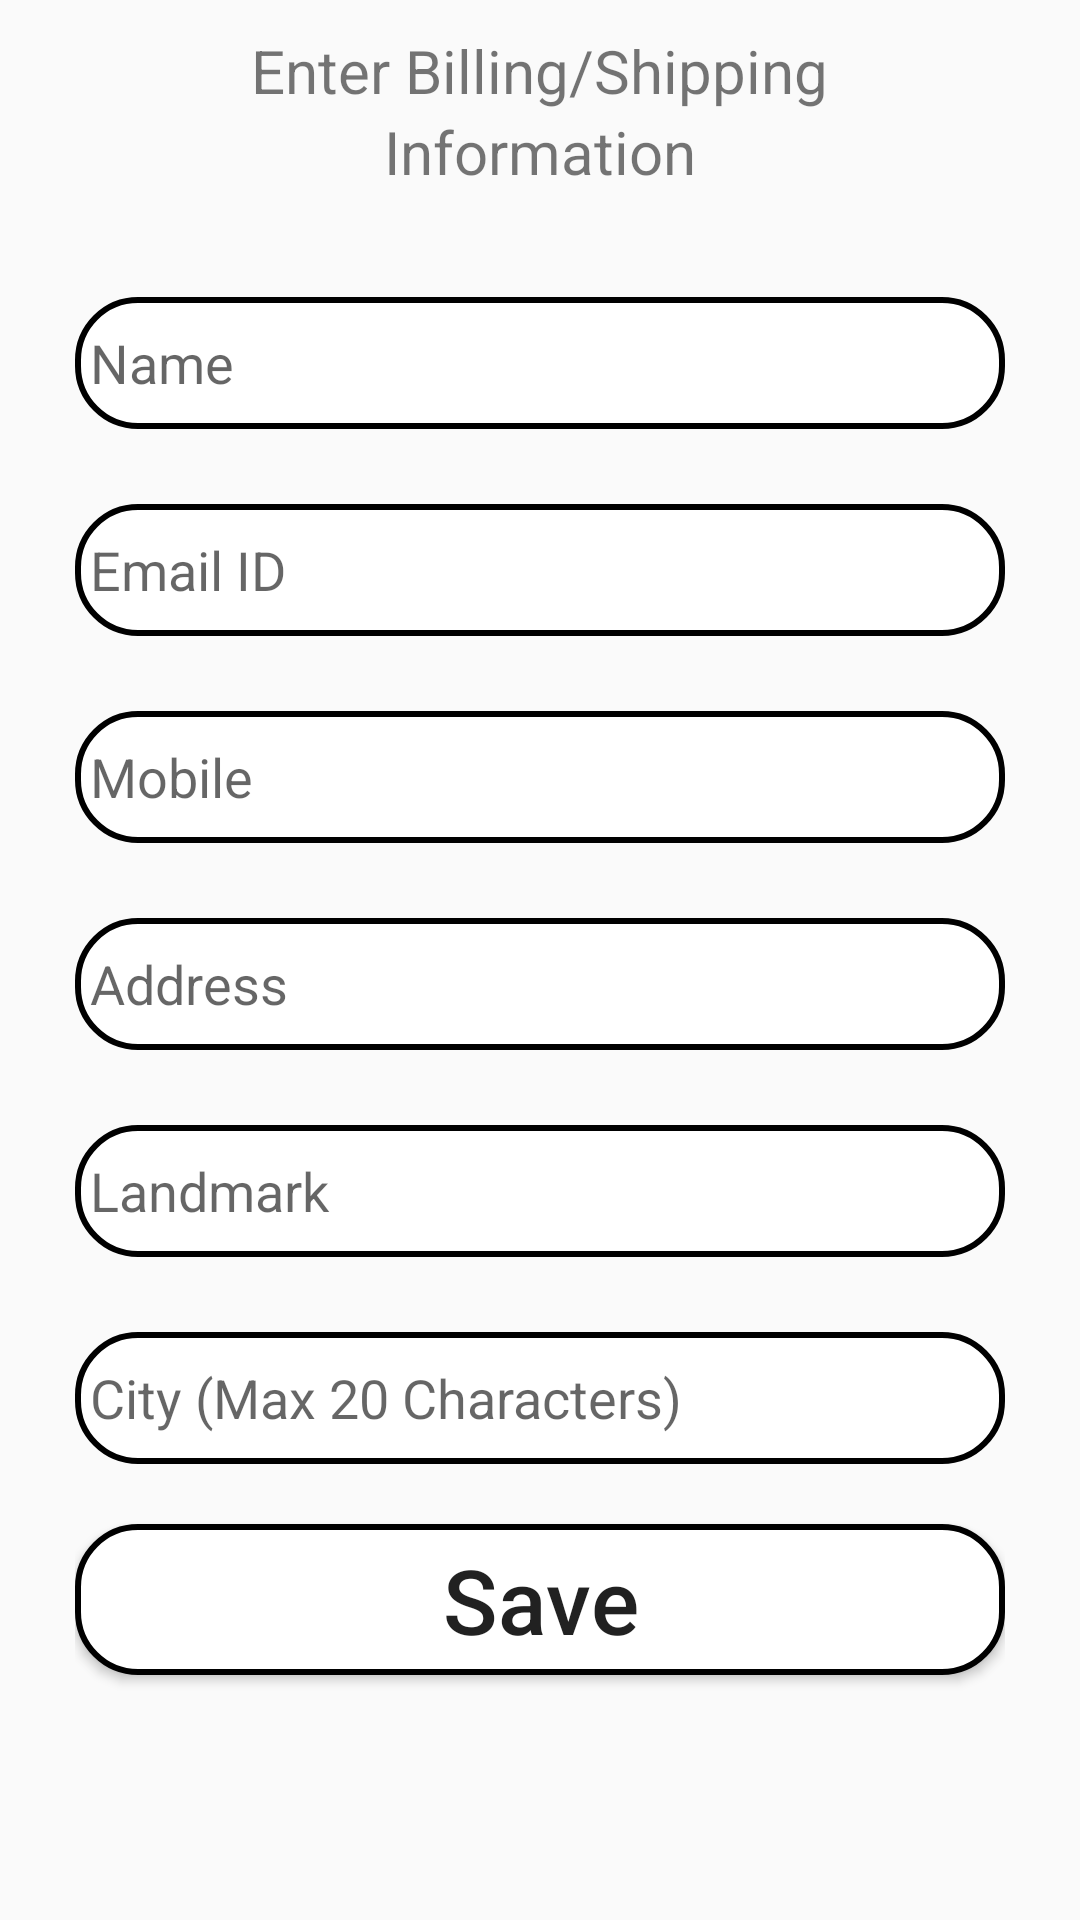

The Android layout XML behind this screen, and the referenced resources:
<!-- AndroidManifest.xml: application theme AppTheme -->
<!-- res/layout/activity_payment_gateway.xml -->
<?xml version="1.0" encoding="utf-8"?>
<ScrollView xmlns:android="http://schemas.android.com/apk/res/android"
    xmlns:app="http://schemas.android.com/apk/res-auto"
    xmlns:tools="http://schemas.android.com/tools"
    android:layout_width="match_parent"
    android:layout_height="match_parent">


    <RelativeLayout
        android:layout_width="match_parent"
        android:layout_height="wrap_content"
        android:layout_marginLeft="25dp"
        android:layout_marginTop="10sp"
        android:layout_marginRight="25sp">

        <LinearLayout
            android:id="@+id/linear_txt_payment"
            android:layout_width="match_parent"
            android:layout_height="wrap_content"
            android:gravity="center"
            android:orientation="vertical">


            <TextView
                android:layout_width="wrap_content"
                android:layout_height="wrap_content"
                android:layout_gravity="center"
                android:text="Enter Billing/Shipping"
                android:textSize="20sp" />
            <TextView
                android:layout_width="wrap_content"
                android:layout_height="wrap_content"
                android:layout_gravity="center"
                android:text="Information"
                android:textSize="20sp" />
        </LinearLayout>

        <LinearLayout
            android:layout_width="match_parent"
            android:layout_height="wrap_content"
            android:layout_below="@+id/linear_txt_payment"
            android:layout_marginTop="20dp"
            android:gravity="center"
            android:orientation="vertical">

            <EditText
                android:id="@+id/edittxt_payment_name"
                android:layout_width="match_parent"
                android:layout_height="wrap_content"
                android:layout_marginTop="15dp"
                android:background="@drawable/rectangleshape"

                android:drawablePadding="8dp"
                android:hint="Name"
                android:inputType="text"
                android:minHeight="44dp"
                android:paddingLeft="5dp"
                android:paddingRight="5dp"
                android:textColor="@color/Black" />

            <EditText
                android:id="@+id/edittxt_payment_email"
                android:layout_width="match_parent"
                android:layout_height="wrap_content"
                android:layout_marginTop="25dp"
                android:background="@drawable/rectangleshape"
                android:drawablePadding="8dp"
                android:hint="Email ID"
                android:inputType="textEmailAddress"
                android:minHeight="44dp"
                android:padding="5dp"
                android:textColor="@color/Black" />

            <EditText
                android:id="@+id/edittxt_payment_phone"
                android:layout_width="match_parent"
                android:layout_height="wrap_content"
                android:layout_marginTop="25dp"
                android:background="@drawable/rectangleshape"
                android:drawablePadding="8dp"
                android:drawableTint="@color/colorPrimary"
                android:hint="Mobile"
                android:inputType="number"
                android:maxLength="10"
                android:minHeight="44dp"
                android:padding="5dp"
                android:textColor="@color/Black" />

            <EditText
                android:id="@+id/edittxt_payment_address"
                android:layout_width="match_parent"
                android:layout_height="wrap_content"
                android:layout_marginTop="25dp"
                android:background="@drawable/rectangleshape"
                android:drawablePadding="8dp"
                android:hint="Address"
                android:inputType="textPostalAddress"
                android:minHeight="44dp"
                android:paddingLeft="5dp"
                android:paddingTop="5dp"
                android:paddingRight="5dp"
                android:paddingBottom="5dp"
                android:textColor="@color/Black" />
            <EditText
                android:id="@+id/edittxt_payment_landmark"
                android:layout_width="match_parent"
                android:layout_height="wrap_content"
                android:layout_marginTop="25dp"
                android:background="@drawable/rectangleshape"
                android:drawablePadding="8dp"
                android:hint="Landmark"
                android:inputType="textPostalAddress"
                android:minHeight="44dp"
                android:paddingLeft="5dp"
                android:paddingTop="5dp"
                android:paddingRight="5dp"
                android:paddingBottom="5dp"
                android:textColor="@color/Black" />

            <EditText
                android:id="@+id/edittxt_payment_city"
                android:layout_width="match_parent"
                android:layout_height="wrap_content"
                android:layout_marginTop="25dp"
                android:background="@drawable/rectangleshape"
                android:drawablePadding="8dp"
                android:hint="City (Max 20 Characters)"
                android:inputType="textPostalAddress"
                android:maxLength="20"
                android:minHeight="44dp"
                android:padding="5dp"
                android:textColor="@color/Black" />






            <Button
                android:id="@+id/btn_save_address"
                android:layout_width="match_parent"
                android:layout_height="wrap_content"
                android:layout_marginTop="20dp"
                android:background="@drawable/rectangleshape"
                android:paddingLeft="5dp"
                android:paddingTop="5dp"
                android:paddingRight="5dp"
                android:paddingBottom="5dp"
                android:text="Save"
                android:textAllCaps="false"
                android:textColor="@color/light_blue"
                android:layout_marginBottom="20dp"
                android:textSize="30dp" />


        </LinearLayout>

    </RelativeLayout>


</ScrollView>
<!-- resources referenced by this layout -->
<resources>
  <color name="Black">#000000</color>
  <color name="colorPrimary">#008577</color>
  <!-- drawable rectangleshape (drawable) -->
  <?xml version="1.0" encoding="utf-8"?>
  <shape xmlns:android="http://schemas.android.com/apk/res/android"
      android:shape="rectangle">
      <corners android:radius="20dp"/>
      <solid android:color="#FFFFFF"/>
      <stroke android:width="2dp"
          android:color="#000000"/>
  
  </shape>
  <style name="AppTheme" parent="Theme.AppCompat.Light.NoActionBar">
          
          <item name="colorPrimary">@color/colorPrimary</item>
          <item name="colorPrimaryDark">@color/light_blue</item>
          <item name="colorAccent">@color/colorAccent</item>
      </style>
  <color name="colorAccent">#CEC5C8</color>
</resources>
